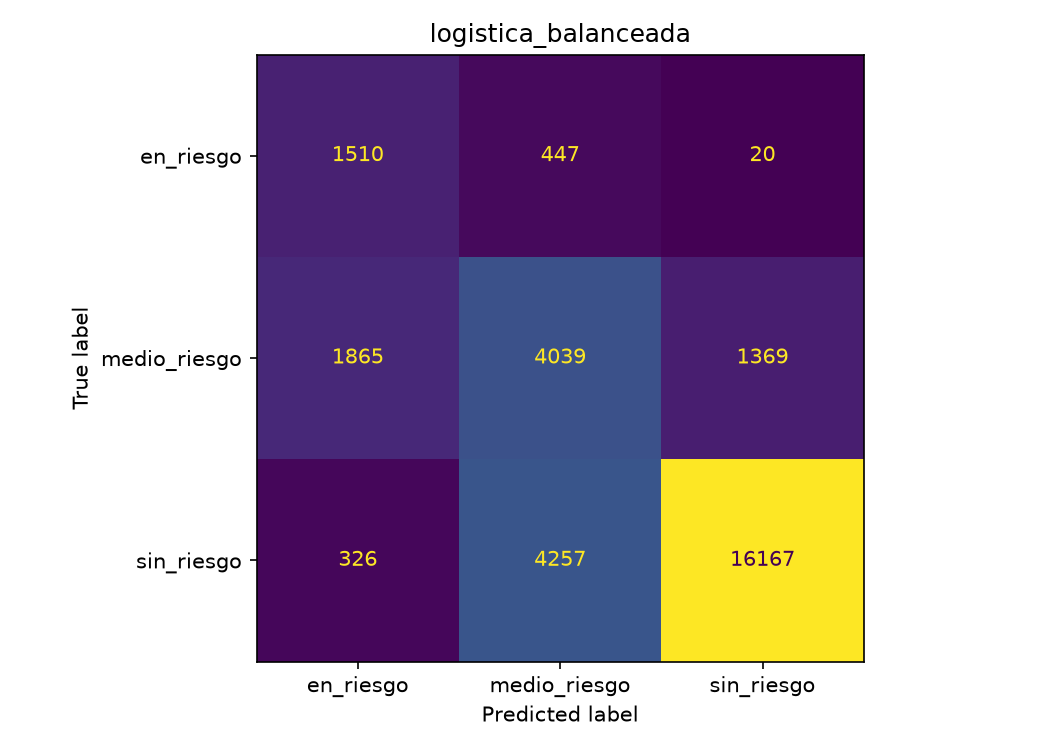

The file beside this chart, header and first rows:
real, en_riesgo, medio_riesgo, sin_riesgo
en_riesgo, 1510, 447, 20
medio_riesgo, 1865, 4039, 1369
sin_riesgo, 326, 4257, 16167
